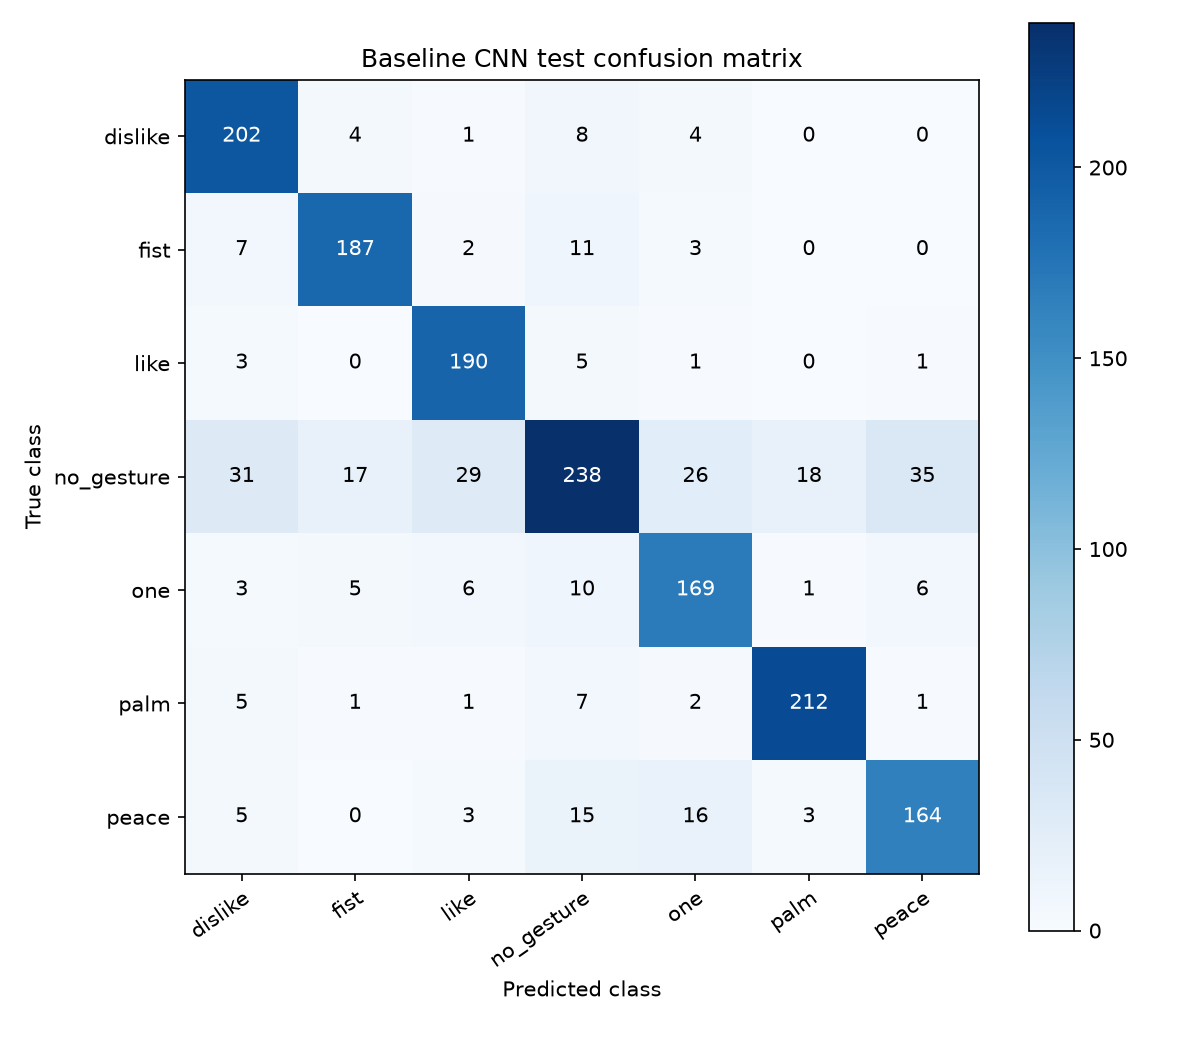

The table this chart was drawn from, first rows:
true\predicted, dislike, fist, like, no_gesture, one, palm, peace
dislike, 202, 4, 1, 8, 4, 0, 0
fist, 7, 187, 2, 11, 3, 0, 0
like, 3, 0, 190, 5, 1, 0, 1
no_gesture, 31, 17, 29, 238, 26, 18, 35
one, 3, 5, 6, 10, 169, 1, 6
palm, 5, 1, 1, 7, 2, 212, 1
peace, 5, 0, 3, 15, 16, 3, 164
